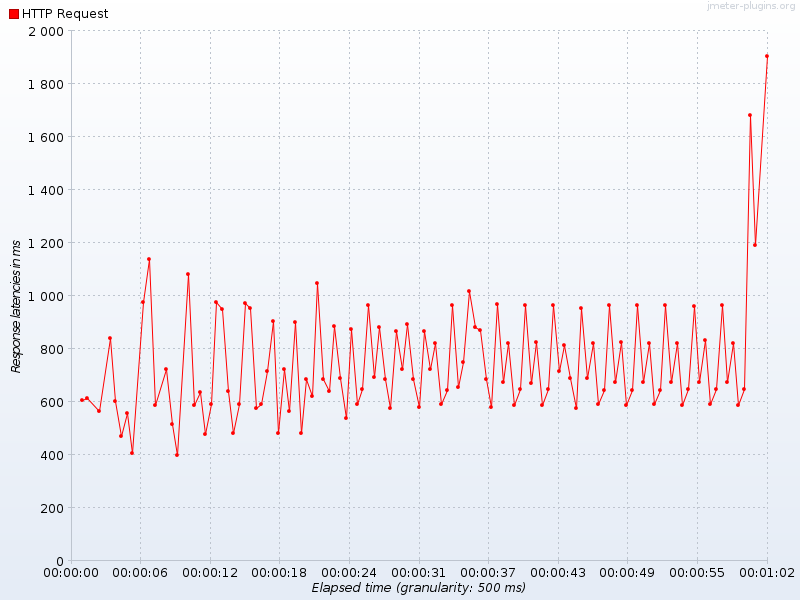

The data file committed next to this chart (first rows):
Elapsed time, HTTP Request
19:27:42.0, 607.0
19:27:42.500, 613.0
19:27:43.500, 564.0
19:27:44.500, 841.0
19:27:45.0, 602.0
19:27:45.500, 470.0
19:27:46.0, 556.0
19:27:46.500, 404.0
19:27:47.500, 974.0
19:27:48.0, 1138
19:27:48.500, 585.0
19:27:49.500, 722.0
19:27:50.0, 516.5
19:27:50.500, 399.0
19:27:51.500, 1082
19:27:52.0, 585.0
19:27:52.500, 636.7
19:27:53.0, 479.0
19:27:53.500, 591.0
19:27:54.0, 975.0
19:27:54.500, 949.0
19:27:55.0, 640.7
19:27:55.500, 479.5
19:27:56.0, 590.0
19:27:56.500, 971.0
19:27:57.0, 952.0
19:27:57.500, 574.6
19:27:58.0, 592.0
19:27:58.500, 715.3
19:27:59.0, 902.2
19:27:59.500, 480.0
19:28:00.0, 724.3
19:28:00.500, 565.0
19:28:01.0, 901.2
19:28:01.500, 482.5
19:28:02.0, 685.2
19:28:02.500, 621.0
19:28:03.0, 1046
19:28:03.500, 686.0
19:28:04.0, 639.0
19:28:04.500, 883.3
19:28:05.0, 688.0
19:28:05.500, 536.0
19:28:06.0, 875.0
19:28:06.500, 590.7
19:28:07.0, 646.2
19:28:07.500, 964.3
19:28:08.0, 693.2
19:28:08.500, 881.7
19:28:09.0, 685.8
19:28:09.500, 576.2
19:28:10.0, 867.2
19:28:10.500, 724.5
19:28:11.0, 892.3
19:28:11.500, 686.5
19:28:12.0, 578.6
19:28:12.500, 864.2
19:28:13.0, 724.0
19:28:13.500, 821.0
19:28:14.0, 590.0
... 57 more rows
